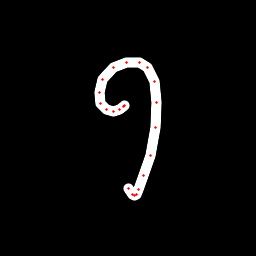

The table this chart was drawn from, first rows:
x, y, hover, eod
124.8, 105.2, 0.0, 0.0
124.5, 105.5, 0.0, 0.0
123.8, 106.7, 0.0, 0.0
119.6, 109.4, 0.0, 0.0
113.3, 111.5, 0.0, 0.0
106.7, 109.6, 0.0, 0.0
100.8, 103.5, 0.0, 0.0
99.06, 92.49, 0.0, 0.0
103, 79.39, 0.0, 0.0
113.3, 67.79, 0.0, 0.0
126.9, 62.44, 0.0, 0.0
139.8, 62.51, 0.0, 0.0
147.6, 67.6, 0.0, 0.0
154.2, 81.18, 0.0, 0.0
157, 102.7, 0.0, 0.0
155.4, 127.6, 0.0, 0.0
150.2, 155.3, 0.0, 0.0
143.8, 175.4, 0.0, 0.0
138.3, 189.6, 0.0, 0.0
136.1, 194.7, 0.0, 0.0
134.3, 195.1, 0.0, 0.0
132.7, 194.2, 0.0, 0.0
128.1, 188, 0.0, 1.0
